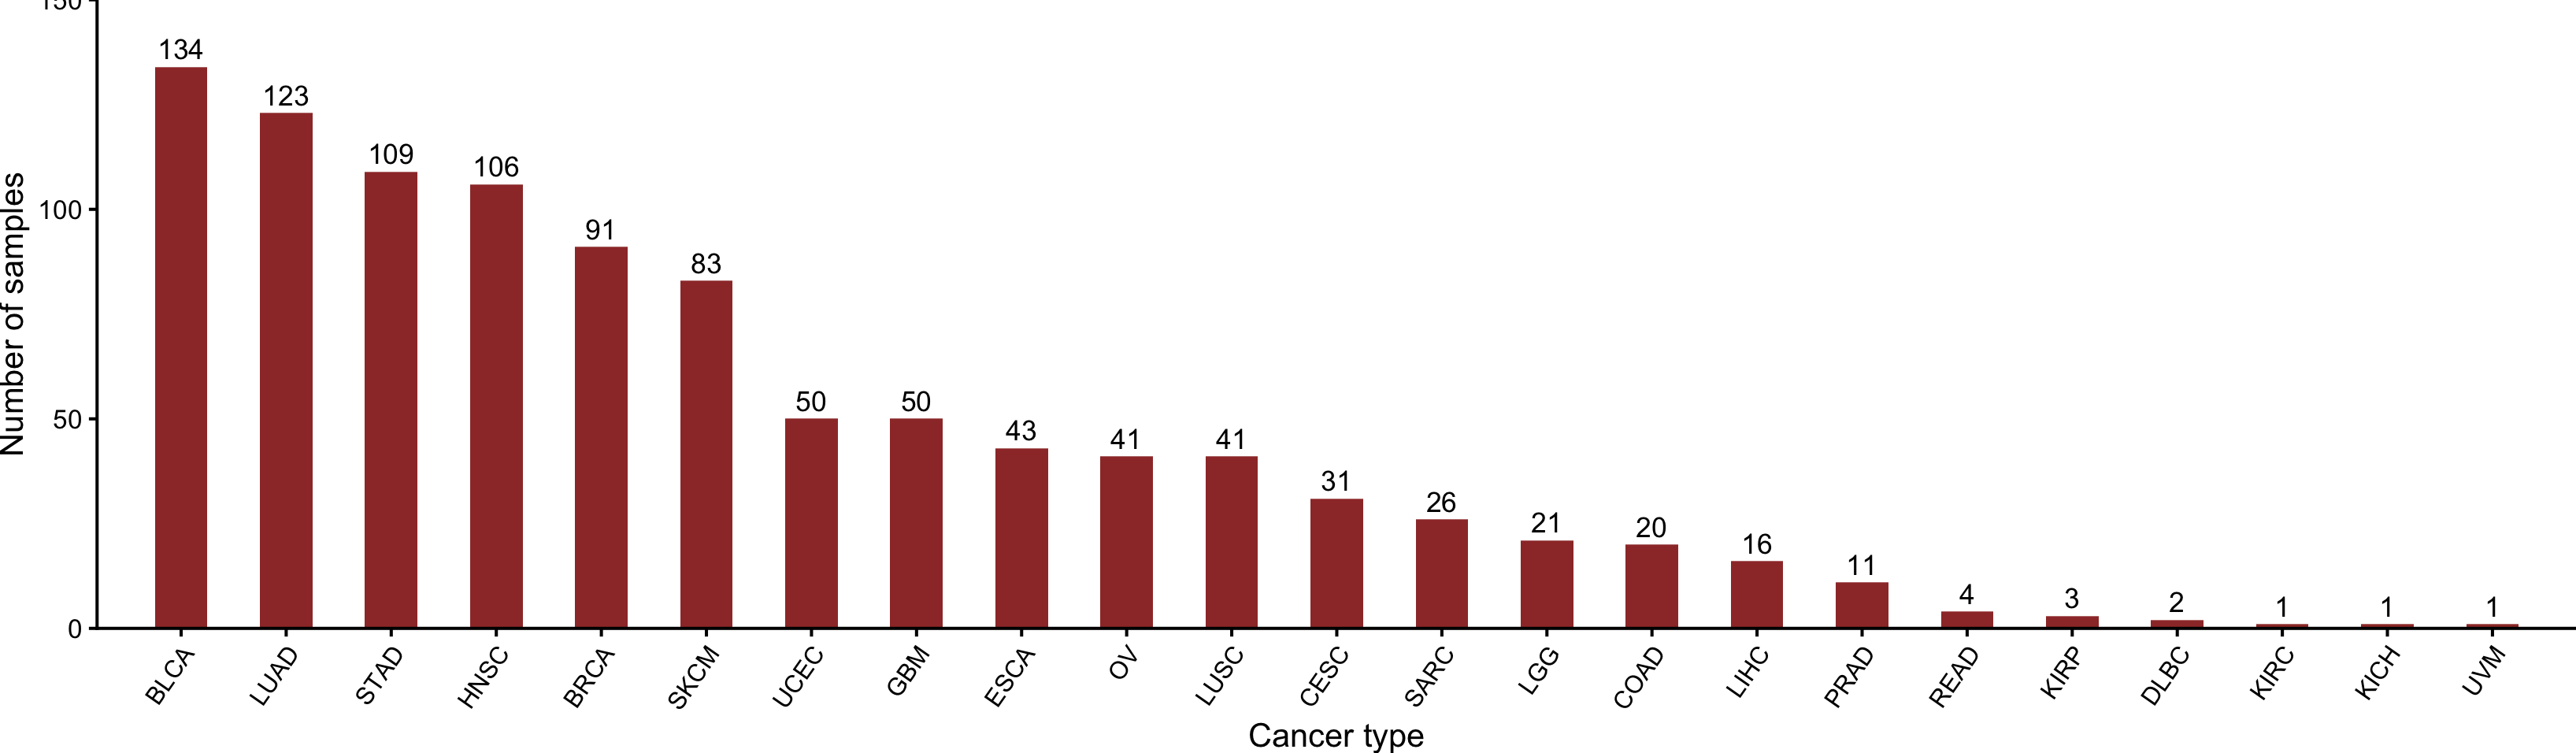

Recreate this plot in R.
library(ggplot2)

df <- read.csv("/Users/admin/MSc_Project/Figure_1/Figure1ai.csv")   

df$project <- factor(df$project, levels = df$project[order(df$samples, decreasing = TRUE)])

p <- ggplot(df, aes(x = project, y = samples)) +
  geom_col(fill = "#8b0000", color = NA, width = 0.5, alpha = 0.85) +
  geom_text(
    aes(label = samples),
    vjust = -0.4,
    size  = 3
  ) +
  scale_x_discrete(expand = expansion(add = 0.8)) +
  scale_y_continuous(expand = expansion(mult = c(0, 0.12))) +
  theme_classic(base_size = 10) +
  theme(
    legend.position = "none",
    axis.text.x = element_text(angle = 55, hjust = 1, vjust = 1, size = 7.5),
    axis.text.y = element_text(size = 8),
    axis.line   = element_line(color = "black"),
    panel.background  = element_rect(fill = "transparent", color = NA),
    plot.background   = element_rect(fill = "transparent", color = NA),
    panel.border      = element_blank(),
    plot.margin       = margin(t = 0, r = 0, b = 0, l = 0)
  ) +
  labs(
    x = "Cancer type",
    y = "Number of samples"
  )

ggsave(
  "/Users/admin/MSc_Project/Figure_1/Figure1ai.png",
  p,
  width  = 27.7,
  height = 8.1,
  units  = "cm",
  dpi    = 300,
  bg     = "transparent"
)
